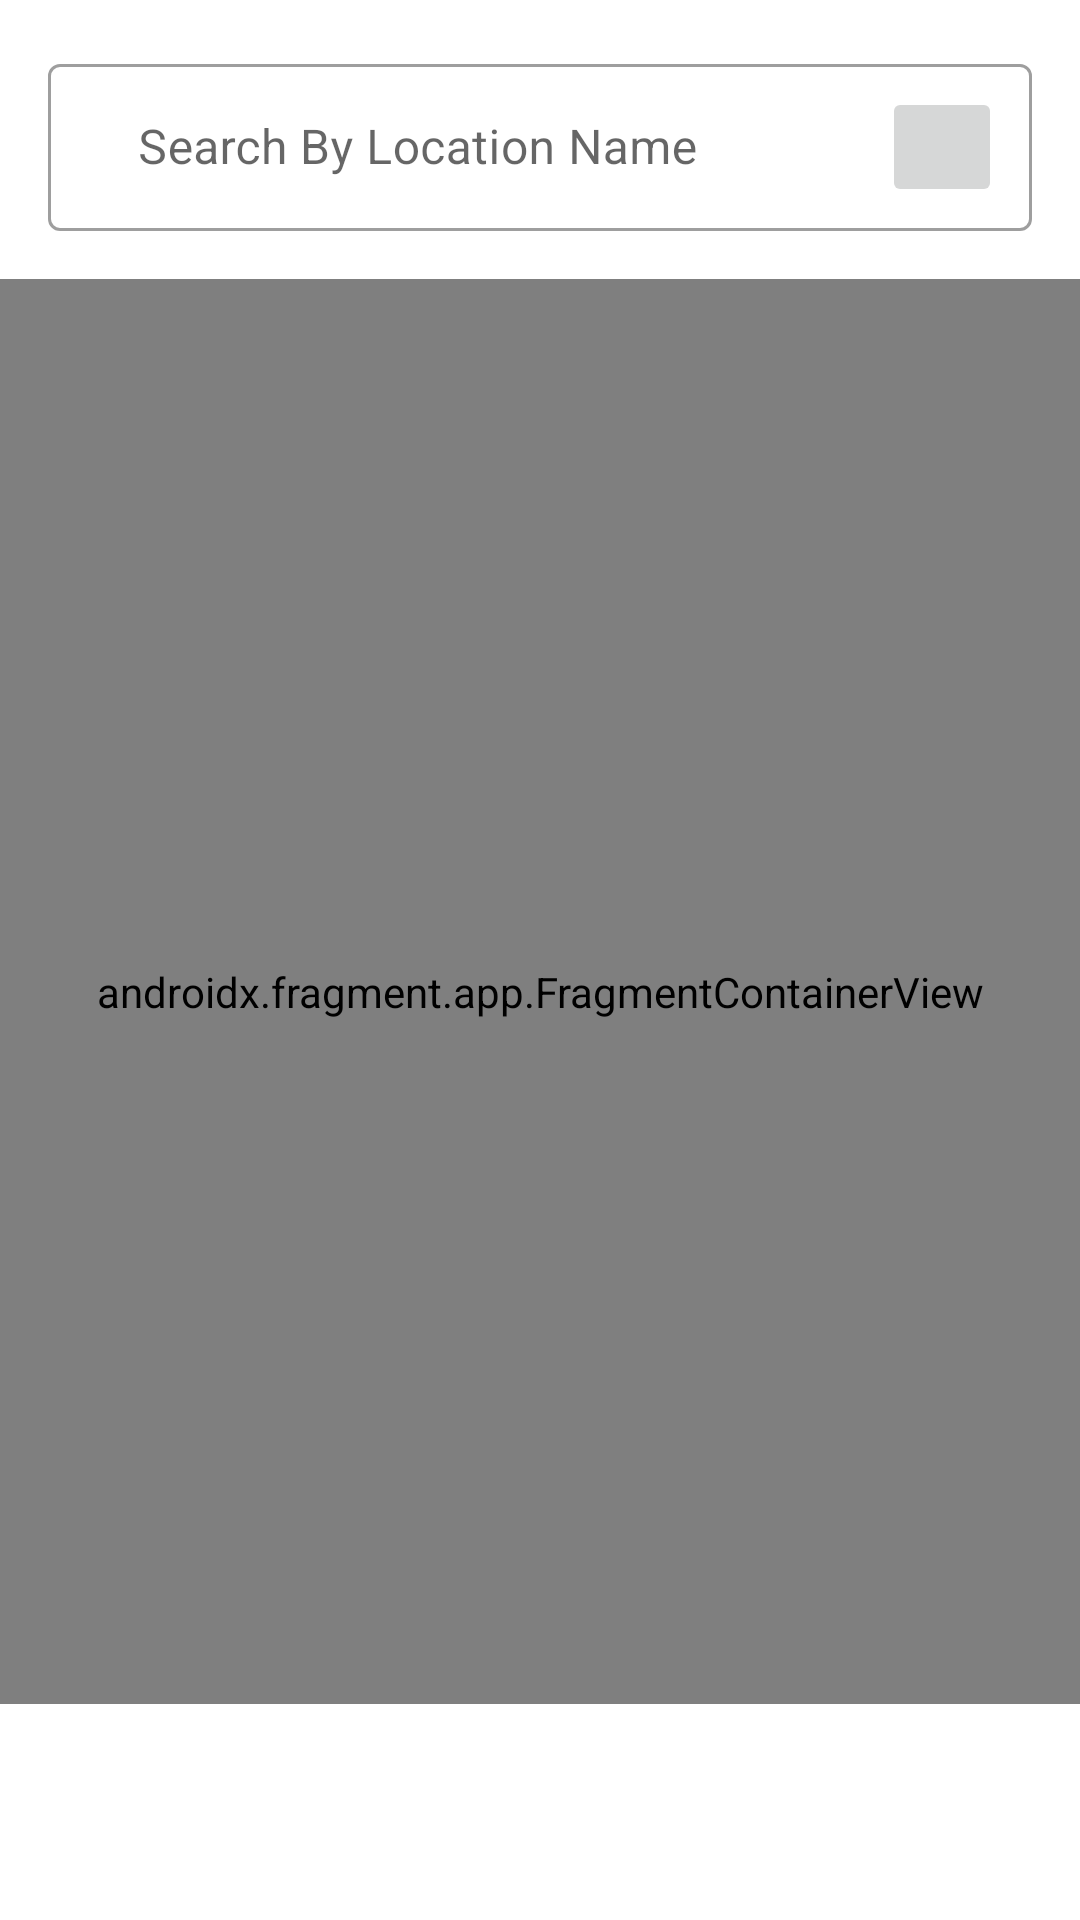

Write the Android layout XML for this screen, with the resource values it uses.
<!-- AndroidManifest.xml: application theme Theme.MyExam -->
<!-- res/layout/fragment_maps.xml -->
<?xml version="1.0" encoding="utf-8"?>
<androidx.constraintlayout.widget.ConstraintLayout xmlns:android="http://schemas.android.com/apk/res/android"
    xmlns:app="http://schemas.android.com/apk/res-auto"
    xmlns:tools="http://schemas.android.com/tools"
    android:layout_width="match_parent"
    android:layout_height="match_parent"
    tools:context=".maps.MapsFragment">

    <com.google.android.material.textfield.TextInputLayout
        android:id="@+id/textInputLayout"
        style="@style/Widget.MaterialComponents.TextInputLayout.OutlinedBox"
        android:layout_width="match_parent"
        android:layout_height="wrap_content"
        android:layout_marginStart="16sp"
        android:layout_marginTop="16sp"
        android:layout_marginEnd="16sp"
        app:layout_constraintEnd_toEndOf="parent"
        app:layout_constraintStart_toStartOf="parent"
        app:layout_constraintTop_toTopOf="parent">

        <com.google.android.material.textfield.TextInputEditText
            android:id="@+id/searchEt"
            android:layout_width="match_parent"
            android:layout_height="wrap_content"
            android:paddingStart="30dp"
            android:paddingEnd="30dp"
            android:maxLines="1"
            android:hint="Search By Location Name" />

    </com.google.android.material.textfield.TextInputLayout>

    <ImageButton
        android:id="@+id/searchBtn"
        android:layout_width="40dp"
        android:layout_height="40dp"
        android:contentDescription="@string/image"
        android:layout_marginTop="5dp"
        android:layout_marginEnd="10dp"
        android:src="@drawable/ic_baseline_search_24"
        app:layout_constraintBottom_toBottomOf="@+id/textInputLayout"
        app:layout_constraintEnd_toEndOf="@+id/textInputLayout"
        app:layout_constraintTop_toTopOf="@+id/textInputLayout" />

    <androidx.fragment.app.FragmentContainerView
        android:id="@+id/google_maps"
        android:name="com.google.android.gms.maps.SupportMapFragment"
        android:layout_width="match_parent"
        android:layout_marginTop="16sp"
        android:layout_marginBottom="72dp"
        android:layout_height="0dp"
        app:layout_constraintBottom_toBottomOf="parent"
        app:layout_constraintEnd_toEndOf="parent"
        app:layout_constraintStart_toStartOf="parent"
        app:layout_constraintTop_toBottomOf="@+id/textInputLayout" />

</androidx.constraintlayout.widget.ConstraintLayout>
<!-- resources referenced by this layout -->
<resources>
  <string name="image">image</string>
  <style name="Theme.MyExam" parent="Theme.MaterialComponents.Light.NoActionBar">
          
          <item name="colorPrimary">@color/blue</item>
          <item name="colorPrimaryVariant">@color/blue</item>
          <item name="colorOnPrimary">@color/white</item>
          
          <item name="colorSecondary">@color/teal_200</item>
          <item name="colorSecondaryVariant">@color/teal_700</item>
          <item name="colorOnSecondary">@color/black</item>
          
          <item name="android:statusBarColor" tools:targetApi="l">?attr/colorPrimaryVariant</item>
          
      </style>
  <color name="blue">#2a9d8f</color>
  <color name="white">#FFFFFFFF</color>
  <color name="teal_200">#FF03DAC5</color>
  <color name="teal_700">#FF018786</color>
  <color name="black">#FF000000</color>
</resources>
